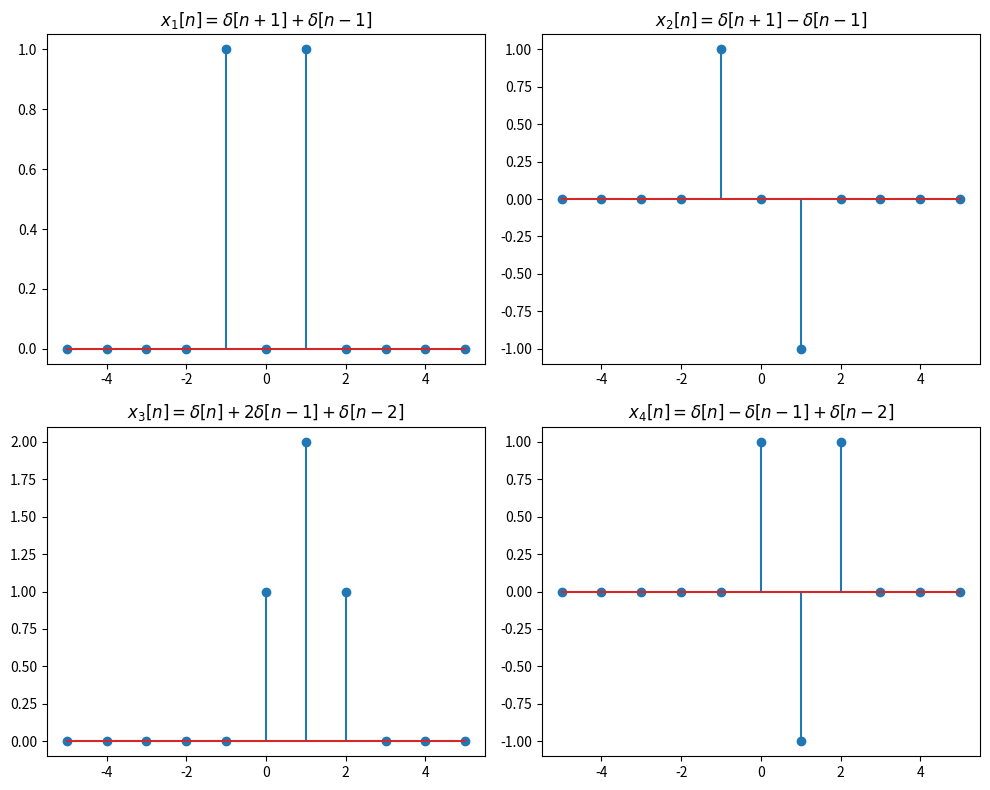

Python code for this plot:
import numpy as np
import matplotlib.pyplot as plt

# Definir el rango de n
n = np.arange(-5, 6)

# Función delta (impulso unitario)
def delta(n, index): #Dedine la funcion delta  equivalente a "delta"[n - index]
    #Lo que pedia el ejercicio
    return np.where(n == index, 1, 0)

# Generar las secuencias
x1 = delta(n, -1) + delta(n, 1)
x2 = delta(n, -1) - delta(n, 1)
x3 = delta(n, 0) + 2*delta(n, 1) + delta(n, 2)
x4 = delta(n, 0) - delta(n, 1) + delta(n, 2)

# Crear los subplots
fig, axs = plt.subplots(2, 2, figsize=(10, 8))

# Graficar cada secuencia en su respectivo subplot
#axs sirve para dividirlo en cuadriculas es como usar subploats pero de manera más simple
axs[0, 0].stem(n, x1)
axs[0, 0].set_title(r"$x_1[n] = \delta[n+1] + \delta[n-1]$")
axs[0, 1].stem(n, x2)
axs[0, 1].set_title(r"$x_2[n] = \delta[n+1] - \delta[n-1]$")
axs[1, 0].stem(n, x3)
axs[1, 0].set_title(r"$x_3[n] = \delta[n] + 2\delta[n-1] + \delta[n-2]$")
axs[1, 1].stem(n, x4)
axs[1, 1].set_title(r"$x_4[n] = \delta[n] - \delta[n-1] + \delta[n-2]$")

# Ajustar el espacio entre los subplots
plt.tight_layout()
plt.show()
